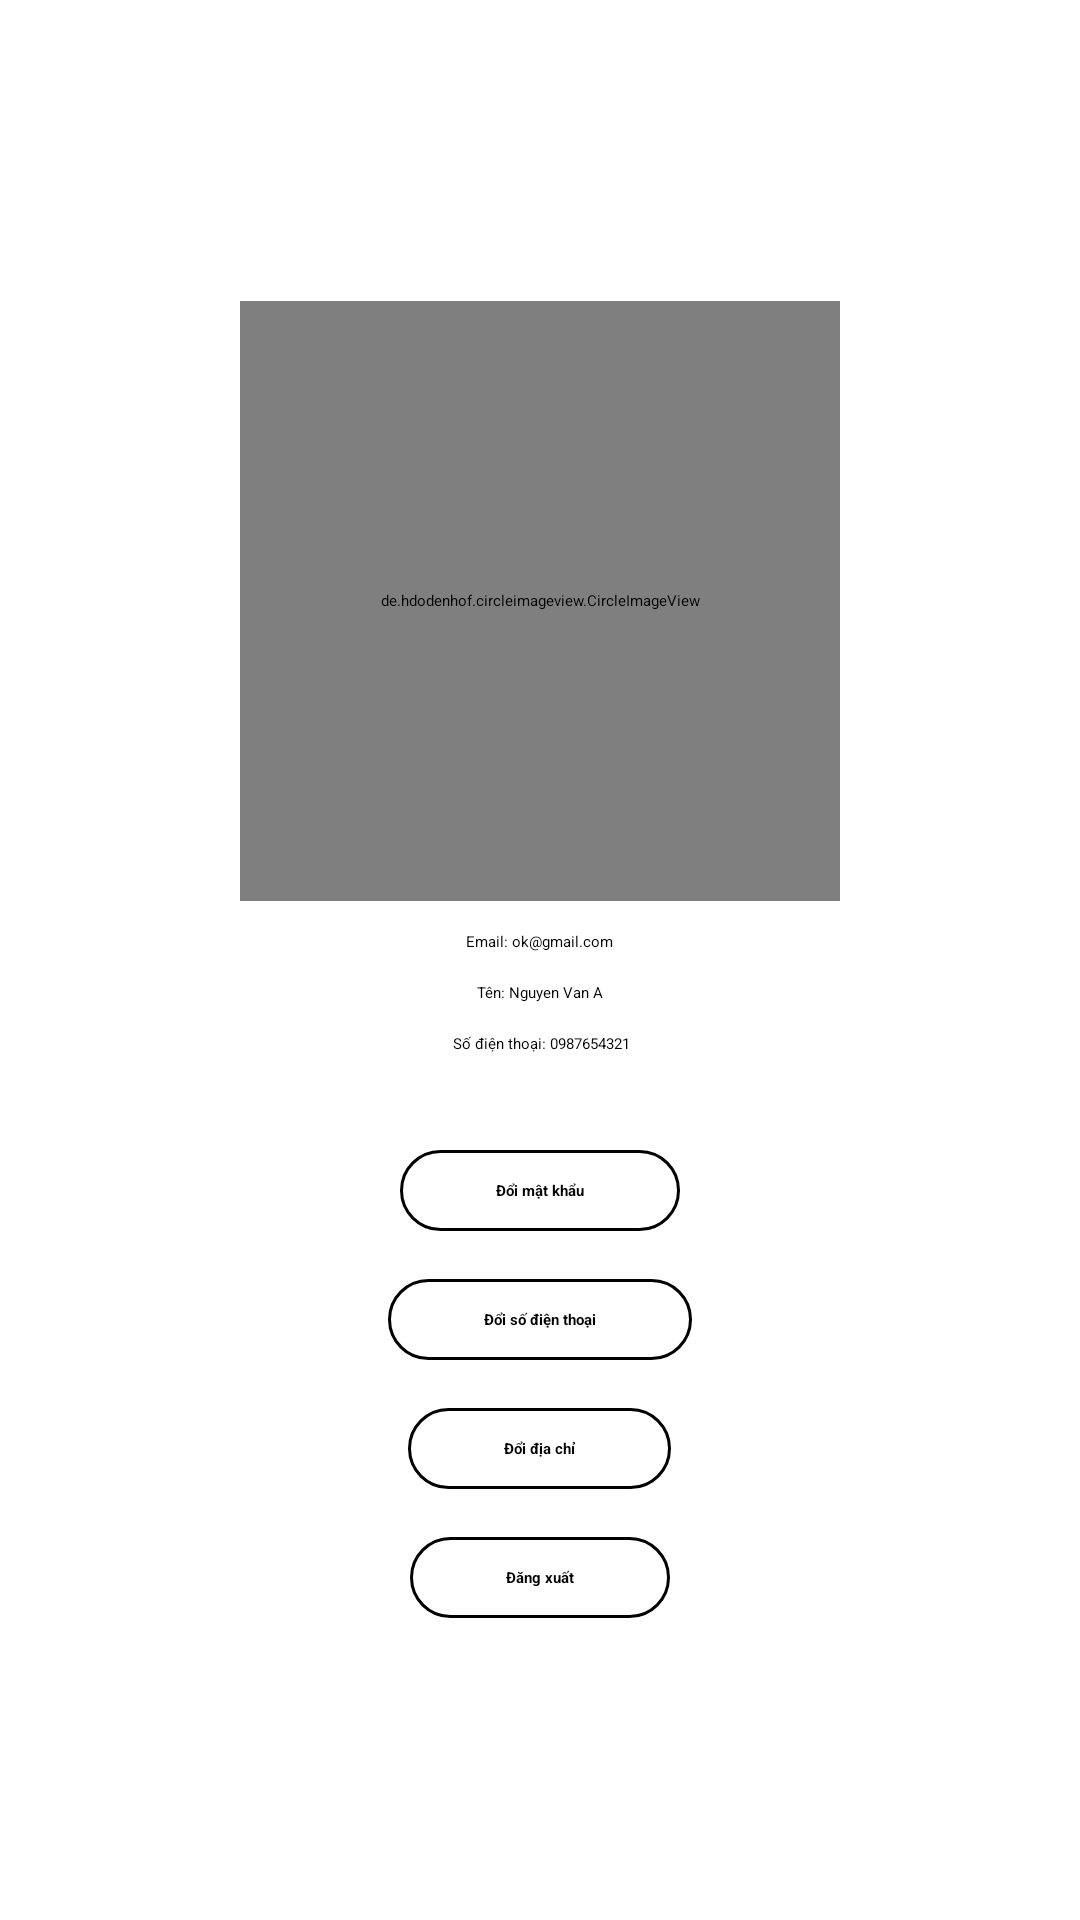

Reconstruct the res/layout file that produces this screen, plus the resources it refers to.
<!-- AndroidManifest.xml: application theme Theme.OrderFood -->
<!-- res/layout/fragment_profile.xml -->
<?xml version="1.0" encoding="utf-8"?>
<LinearLayout xmlns:android="http://schemas.android.com/apk/res/android"
    xmlns:tools="http://schemas.android.com/tools"
    android:layout_width="match_parent"
    android:layout_height="match_parent"
    android:gravity="center"
    android:orientation="vertical"
    tools:context=".profile.ProfileFragment">

    <de.hdodenhof.circleimageview.CircleImageView
        android:layout_width="200dp"
        android:layout_height="200dp"
        android:layout_gravity="center"
        android:src="@drawable/ic_logo" />

    <TextView
        android:id="@+id/email"
        android:layout_width="wrap_content"
        android:layout_height="wrap_content"
        android:layout_gravity="center"
        android:layout_marginTop="10dp"
        android:text="Email: ok@gmail.com" />

    <TextView
        android:id="@+id/ten"
        android:layout_width="wrap_content"
        android:layout_height="wrap_content"
        android:layout_gravity="center"
        android:layout_marginTop="10dp"
        android:text="Tên: Nguyen Van A" />

    <TextView
        android:id="@+id/dienthoai"
        android:layout_width="wrap_content"
        android:layout_height="wrap_content"
        android:layout_gravity="center"
        android:layout_marginTop="10dp"
        android:text=" Số điện thoại: 0987654321" />


    <TextView
        android:id="@+id/doimatkhau"
        android:layout_width="wrap_content"
        android:layout_height="wrap_content"
        android:layout_gravity="center"
        android:layout_marginTop="32dp"
        android:background="@drawable/bg_23"
        android:paddingHorizontal="32dp"
        android:paddingVertical="10dp"
        android:text="Đổi mật khẩu"
        android:textStyle="bold" />

    <TextView
        android:id="@+id/doisodienthoai"
        android:layout_width="wrap_content"
        android:layout_height="wrap_content"
        android:layout_gravity="center"
        android:layout_marginTop="16dp"
        android:background="@drawable/bg_23"
        android:paddingHorizontal="32dp"
        android:paddingVertical="10dp"
        android:text="Đổi số điện thoại"
        android:textStyle="bold" />

    <TextView
        android:id="@+id/doiDiachi"
        android:layout_width="wrap_content"
        android:layout_height="wrap_content"
        android:layout_gravity="center"
        android:layout_marginTop="16dp"
        android:background="@drawable/bg_23"
        android:paddingHorizontal="32dp"
        android:paddingVertical="10dp"
        android:text="Đổi địa chỉ"
        android:textStyle="bold" />
    <TextView
        android:id="@+id/dangxuat"
        android:layout_width="wrap_content"
        android:layout_height="wrap_content"
        android:layout_gravity="center"
        android:layout_marginTop="16dp"
        android:background="@drawable/bg_23"
        android:paddingHorizontal="32dp"
        android:paddingVertical="10dp"
        android:text="Đăng xuất"
        android:textStyle="bold" />

</LinearLayout>
<!-- resources referenced by this layout -->
<resources>
  <!-- drawable bg_23 (drawable) -->
  <?xml version="1.0" encoding="utf-8"?>
  <shape xmlns:android="http://schemas.android.com/apk/res/android"
      android:shape="rectangle">
  
      <corners android:radius="16dp" />
      <stroke
          android:width="1dp"
          android:color="@color/black" />
  
  </shape>
  <!-- drawable ic_logo: png bitmap (drawable, 65786 bytes) -->
  <color name="black">#FF000000</color>
</resources>
